Run: headless pygame with SDL's dummy video driver; simulated clock (each Clock.tick advances the game by its frame time, no real sleeping); random seed 0; keys injected as events and as key.get_pressed() state; mouse plan: one left click at the window centre at the start of phase 2, then a move to the lower-right quarter at the start of phase 3.
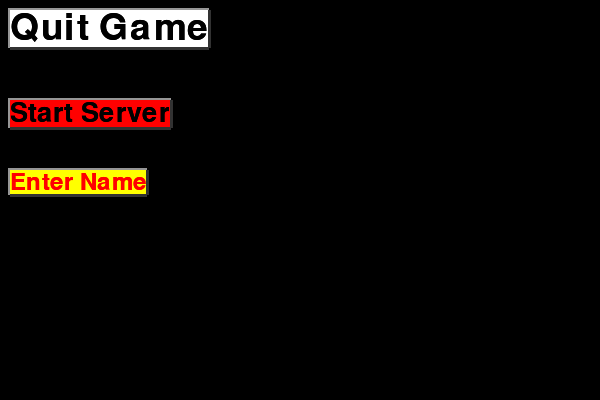
Frame 1 of 4 · flips 1–60 · no input
Frame 2 of 4 · flips 61–180 · clicked the window centre · tapped SPACE, RETURN · held RIGHT (→), D · screen unchanged from frame 1, image omitted
Frame 3 of 4 · flips 181–300 · moved the mouse to the lower-right quarter · held DOWN (↓), S · screen unchanged from frame 2, image omitted
Frame 4 of 4 · flips 301–420 · held LEFT (←), A, UP (↑), W · screen unchanged from frame 3, image omitted

The pygame program that drew these frames:

import pygame
import pygame.gfxdraw


pygame.init()
screen = pygame.display.set_mode((600, 400))
clock = pygame.time.Clock()
buttons = pygame.sprite.Group()

class Button(pygame.sprite.Sprite):
    def __init__(self, position, text, size, colors="white on blue", borderc=(255,255,255), command=lambda: print("No command defined")):
        super().__init__()
        self.text = text
        self.command = command
        
        # colors
        self.colors = colors
        self.original_colors = colors
        self.fg, self.bg = self.colors.split(" on ")
        self.hover_colors = f"{self.bg} on {self.fg}"
        self.borderc = borderc 
        
        # font
        self.font = pygame.font.SysFont("Arial", size)
        self.render()
        self.x, self.y, self.w , self.h = self.text_render.get_rect()
        self.x, self.y = position
        self.rect = pygame.Rect(self.x, self.y, self.w, self.h)
        self.position = position
        self.pressed = 1
        
        buttons.add(self)

    def draw_button(self):
        # draws border of button, 4 lines around plus background
        # horizontal up
        pygame.draw.line(screen, (150, 150, 150), (self.x, self.y), (self.x + self.w , self.y), 5)
        pygame.draw.line(screen, (150, 150, 150), (self.x, self.y - 2), (self.x, self.y + self.h), 5)
        # horizontal down
        pygame.draw.line(screen, (50, 50, 50), (self.x, self.y + self.h), (self.x + self.w , self.y + self.h), 5)
        pygame.draw.line(screen, (50, 50, 50), (self.x + self.w , self.y + self.h), [self.x + self.w , self.y], 5)
        # background
        pygame.draw.rect(screen, self.bg, (self.x, self.y, self.w , self.h))  

    def hover(self):
        # checks if mouse over button, and change color if true
        if self.rect.collidepoint(pygame.mouse.get_pos()):
            self.colors = self.hover_colors
        else:
            self.colors = self.original_colors
        self.render()

    def click(self):
        # checks if button clicked, and make call to action just once
        if self.rect.collidepoint(pygame.mouse.get_pos()):
            if pygame.mouse.get_pressed()[0] and self.pressed == 1:
                print("Executing code for button '" + self.text + "'")
                self.command()
                self.pressed = 0
            if pygame.mouse.get_pressed() == (0,0,0):
                self.pressed = 1
                
    def render(self):
        self.text_render = self.font.render(self.text, 1, self.fg)
        self.image = self.text_render

    def update(self):
        self.fg, self.bg = self.colors.split(" on ")
        self.draw_button()
        self.hover()
        self.click()

# actions when buttons clicked
def on_quit():
    print("Quitting, goodbye")

def on_start():
    print("Starting server")

def on_name():
    print("Bring up naming")

def buttons_def():
    b0 = Button((10, 10), "Quit Game", 55, "black on white", command=on_quit)
    b1 = Button((10, 100), "Start Server", 40, "black on red", command=on_start)
    b2 = Button((10, 170), "Enter Name", 36, "red on yellow", command=on_name)

# ======================= this code is just for example, start the program from the main file
# in the main folder, I mean, you can also use this file only, but I prefer from the main file
# 29.8.2021

if __name__ == '__main__':
    pygame.init()
    game_on = 0
    def loop():
        # BUTTONS ISTANCES
        game_on = 1
        buttons_def()
        while True:
            for event in pygame.event.get():
                if (event.type == pygame.QUIT):
                    game_on = 0
                    pygame.quit()
                if event.type == pygame.KEYDOWN:
                    if event.key == pygame.K_ESCAPE:
                        pygame.quit()
                        game_on = 0
            if game_on:
                buttons.update()
                buttons.draw(screen)
            else:
                pygame.quit()
                sys.exit()
            buttons.draw(screen)
            clock.tick(60)
            pygame.display.update()
        pygame.quit()




    loop()
